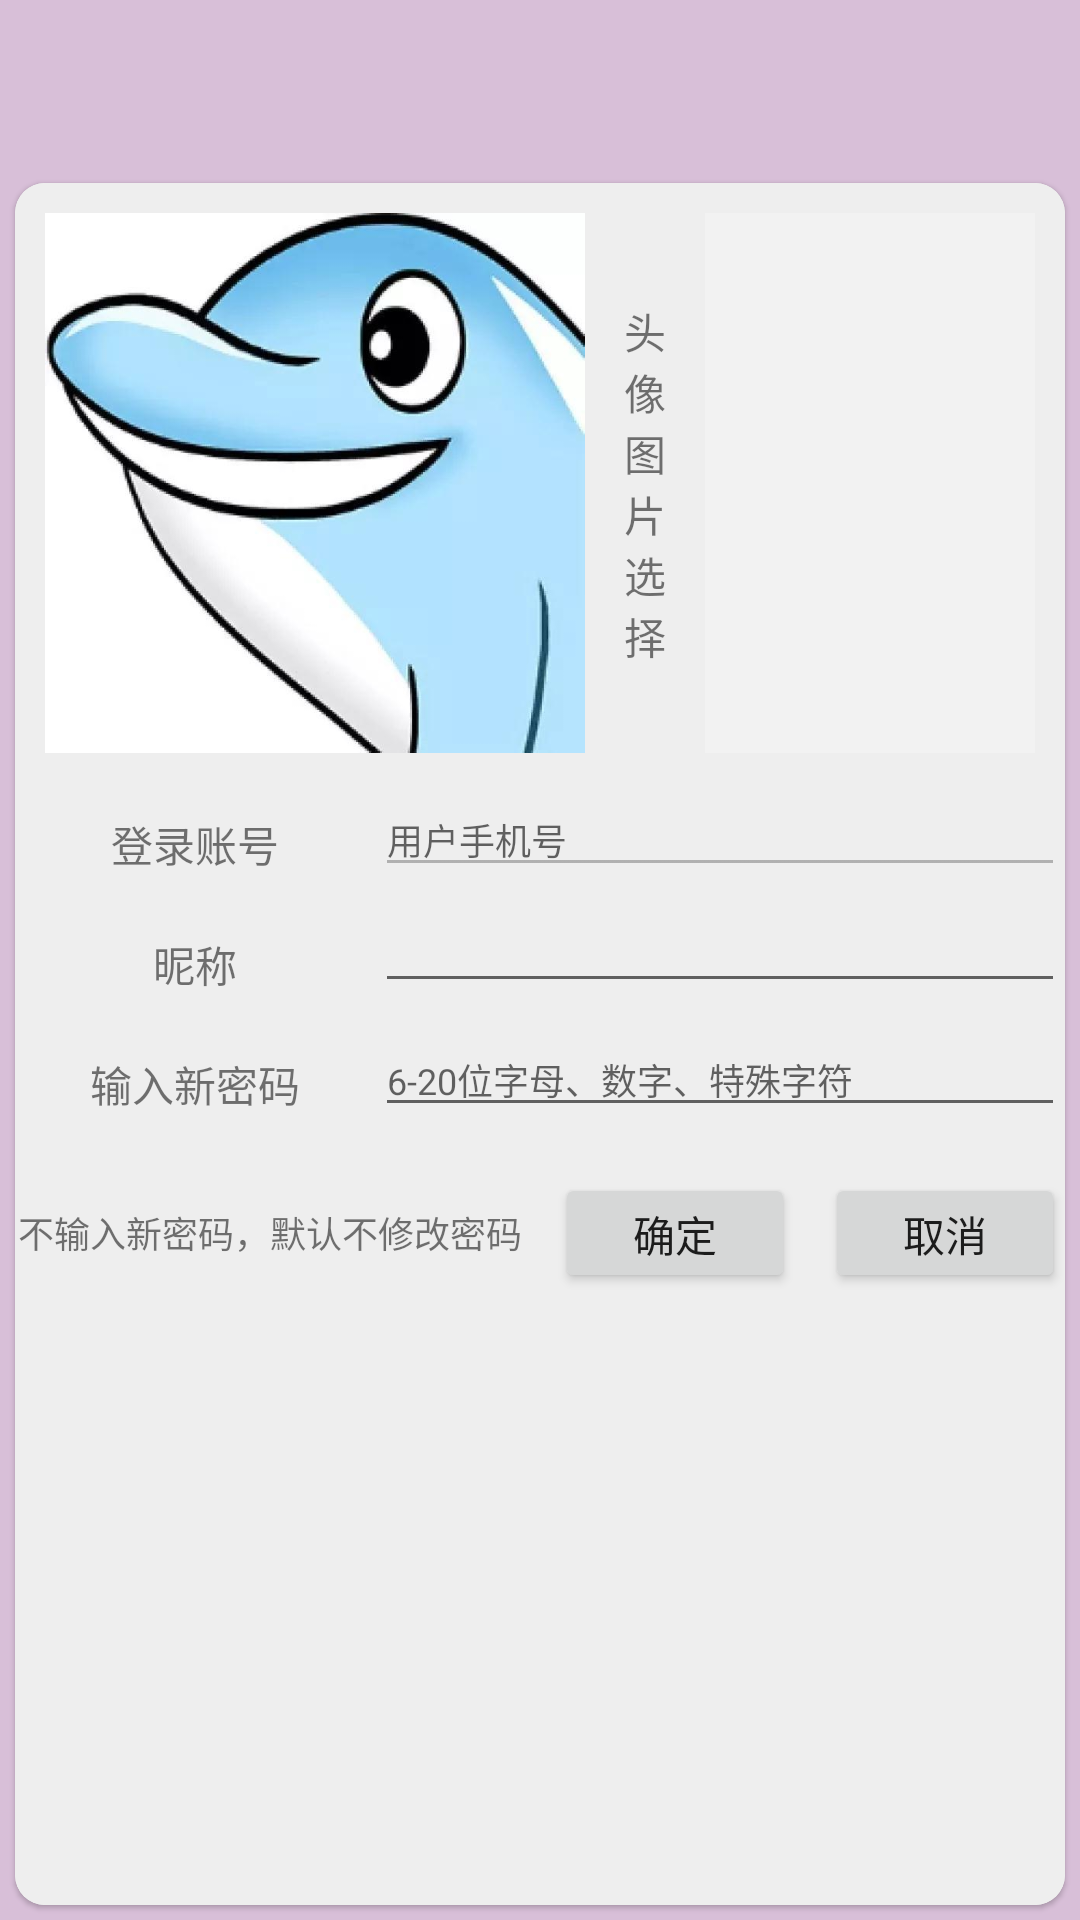

This screen was rendered from an Android layout file. Write that file and the resources it references.
<!-- AndroidManifest.xml: application theme Theme.HeySweetie -->
<!-- res/layout/activity_client_info_manage.xml -->
<?xml version="1.0" encoding="utf-8"?>
<LinearLayout xmlns:android="http://schemas.android.com/apk/res/android"
    xmlns:app="http://schemas.android.com/apk/res-auto"
    android:layout_width="match_parent"
    android:layout_height="match_parent"
    android:background="#D8BFD8"
    android:fitsSystemWindows="true"
    android:orientation="vertical">

    <com.google.android.material.appbar.MaterialToolbar
        android:id="@+id/toolBar"
        android:layout_width="match_parent"
        android:layout_height="?attr/actionBarSize"
        android:background="#D8BFD8"
        android:fitsSystemWindows="true"
        app:titleTextColor="@color/white"
        android:theme="@style/ThemeOverlay.MaterialComponents.Dark.ActionBar"/>

    <com.google.android.material.card.MaterialCardView
        android:layout_width="match_parent"
        android:layout_height="match_parent"
        android:layout_margin="5dp"
        app:cardCornerRadius="10dp">

        <ScrollView
            android:layout_width="match_parent"
            android:layout_height="match_parent"
            android:background="#eee">

            <LinearLayout
                android:layout_width="match_parent"
                android:layout_height="match_parent"
                android:orientation="vertical">

                <LinearLayout
                    android:layout_width="match_parent"
                    android:layout_height="180dp"
                    android:layout_margin="10dp"
                    android:orientation="horizontal">

                    <ImageView
                        android:id="@+id/headShot_Image"
                        android:layout_width="180dp"
                        android:layout_height="180dp"
                        android:src="@drawable/headshot_1" />

                    <TextView
                        android:layout_width="20dp"
                        android:layout_height="wrap_content"
                        android:layout_gravity="center"
                        android:layout_margin="10dp"
                        android:gravity="center"
                        android:text="头像图片选择" />

                    <androidx.recyclerview.widget.RecyclerView
                        android:id="@+id/allHeadShotsRecylcerView"
                        android:layout_width="match_parent"
                        android:layout_height="match_parent"
                        android:background="#f2f2f2" />
                </LinearLayout>

                <LinearLayout
                    android:layout_width="match_parent"
                    android:layout_height="40dp"
                    android:orientation="horizontal">

                    <TextView
                        android:layout_width="100dp"
                        android:layout_height="match_parent"
                        android:layout_margin="10dp"
                        android:gravity="center"
                        android:text="登录账号" />

                    <EditText
                        android:id="@+id/loginAccount"
                        android:layout_width="0dp"
                        android:layout_height="wrap_content"
                        android:layout_weight="1"
                        android:enabled="false"
                        android:hint="用户手机号"
                        android:textSize="12sp" />
                </LinearLayout>

                <LinearLayout
                    android:layout_width="match_parent"
                    android:layout_height="40dp"
                    android:orientation="horizontal">

                    <TextView
                        android:layout_width="100dp"
                        android:layout_height="match_parent"
                        android:layout_margin="10dp"
                        android:gravity="center"
                        android:text="昵称" />

                    <EditText
                        android:id="@+id/nickName"
                        android:layout_width="0dp"
                        android:layout_height="wrap_content"
                        android:layout_weight="1"
                        android:textSize="12sp" />
                </LinearLayout>

                <LinearLayout
                    android:layout_width="match_parent"
                    android:layout_height="40dp"
                    android:orientation="horizontal">

                    <TextView
                        android:layout_width="100dp"
                        android:layout_height="match_parent"
                        android:layout_margin="10dp"
                        android:gravity="center"
                        android:text="输入新密码" />

                    <EditText
                        android:id="@+id/newPassword"
                        android:layout_width="0dp"
                        android:layout_height="wrap_content"
                        android:layout_weight="1"
                        android:hint="6-20位字母、数字、特殊字符"
                        android:textSize="12sp" />
                </LinearLayout>

                <LinearLayout
                    android:layout_width="match_parent"
                    android:layout_height="0dp"
                    android:layout_weight="1"
                    android:orientation="horizontal">

                    <TextView
                        android:layout_width="0dp"
                        android:layout_height="wrap_content"
                        android:layout_gravity="center"
                        android:layout_weight="1"
                        android:gravity="center"
                        android:text="不输入新密码，默认不修改密码"
                        android:textSize="12sp" />

                    <Button
                        android:id="@+id/updateBtn"
                        android:layout_width="80dp"
                        android:layout_height="40dp"
                        android:layout_margin="10dp"
                        android:gravity="center"
                        android:text="确定" />

                    <Button
                        android:id="@+id/cancelBtn"
                        android:layout_width="80dp"
                        android:layout_height="40dp"
                        android:layout_marginTop="10dp"
                        android:layout_marginBottom="10dp"
                        android:gravity="center"
                        android:text="取消" />
                </LinearLayout>
            </LinearLayout>
        </ScrollView>
    </com.google.android.material.card.MaterialCardView>
</LinearLayout>
<!-- resources referenced by this layout -->
<resources>
  <color name="white">#FFFFFFFF</color>
  <!-- drawable headshot_1: jpg bitmap (drawable-xxhdpi, 34089 bytes) -->
  <style name="Theme.HeySweetie" parent="Theme.MaterialComponents.DayNight.NoActionBar.Bridge">
          
          <item name="colorPrimary">@color/purple_500</item>
          <item name="colorPrimaryVariant">@color/purple_700</item>
          <item name="colorOnPrimary">@color/white</item>
          
          <item name="colorSecondary">@color/teal_200</item>
          <item name="colorSecondaryVariant">@color/teal_700</item>
          <item name="colorOnSecondary">@color/black</item>
          
          <item name="android:statusBarColor" tools:targetApi="l">?attr/colorPrimaryVariant</item>
          
      </style>
  <color name="purple_500">#BB86FC</color>
  <color name="purple_700">#BB86FC</color>
  <color name="teal_200">#BB86FC</color>
  <color name="teal_700">#BB86FC</color>
  <color name="black">#FF000000</color>
</resources>
